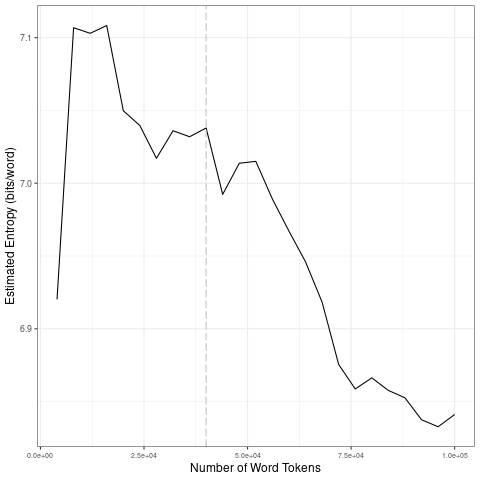

Data behind this chart, as committed beside it:
file, entropy.Corpus.Size, entropy.Entropy, sd.Corpus.Size, sd.SD
data/covid-clean/2020_by_fr/2020-07-06_t…, 4000, 6.92, 20000, 0.08061
data/covid-clean/2020_by_fr/2020-07-06_t…, 8000, 7.107, 40000, 0.009084
data/covid-clean/2020_by_fr/2020-07-06_t…, 12000, 7.103, 60000, 0.01981
data/covid-clean/2020_by_fr/2020-07-06_t…, 16000, 7.108, 80000, 0.03756
data/covid-clean/2020_by_fr/2020-07-06_t…, 20000, 7.05, 1e+05, 0.01046
data/covid-clean/2020_by_fr/2020-07-06_t…, 24000, 7.04, 20000, 0.08061
data/covid-clean/2020_by_fr/2020-07-06_t…, 28000, 7.017, 40000, 0.009084
data/covid-clean/2020_by_fr/2020-07-06_t…, 32000, 7.036, 60000, 0.01981
data/covid-clean/2020_by_fr/2020-07-06_t…, 36000, 7.032, 80000, 0.03756
data/covid-clean/2020_by_fr/2020-07-06_t…, 40000, 7.038, 1e+05, 0.01046
data/covid-clean/2020_by_fr/2020-07-06_t…, 44000, 6.992, 20000, 0.08061
data/covid-clean/2020_by_fr/2020-07-06_t…, 48000, 7.014, 40000, 0.009084
data/covid-clean/2020_by_fr/2020-07-06_t…, 52000, 7.015, 60000, 0.01981
data/covid-clean/2020_by_fr/2020-07-06_t…, 56000, 6.989, 80000, 0.03756
data/covid-clean/2020_by_fr/2020-07-06_t…, 60000, 6.967, 1e+05, 0.01046
data/covid-clean/2020_by_fr/2020-07-06_t…, 64000, 6.946, 20000, 0.08061
data/covid-clean/2020_by_fr/2020-07-06_t…, 68000, 6.918, 40000, 0.009084
data/covid-clean/2020_by_fr/2020-07-06_t…, 72000, 6.876, 60000, 0.01981
data/covid-clean/2020_by_fr/2020-07-06_t…, 76000, 6.859, 80000, 0.03756
data/covid-clean/2020_by_fr/2020-07-06_t…, 80000, 6.866, 1e+05, 0.01046
data/covid-clean/2020_by_fr/2020-07-06_t…, 84000, 6.858, 20000, 0.08061
data/covid-clean/2020_by_fr/2020-07-06_t…, 88000, 6.853, 40000, 0.009084
data/covid-clean/2020_by_fr/2020-07-06_t…, 92000, 6.838, 60000, 0.01981
data/covid-clean/2020_by_fr/2020-07-06_t…, 96000, 6.833, 80000, 0.03756
data/covid-clean/2020_by_fr/2020-07-06_t…, 1e+05, 6.841, 1e+05, 0.01046
